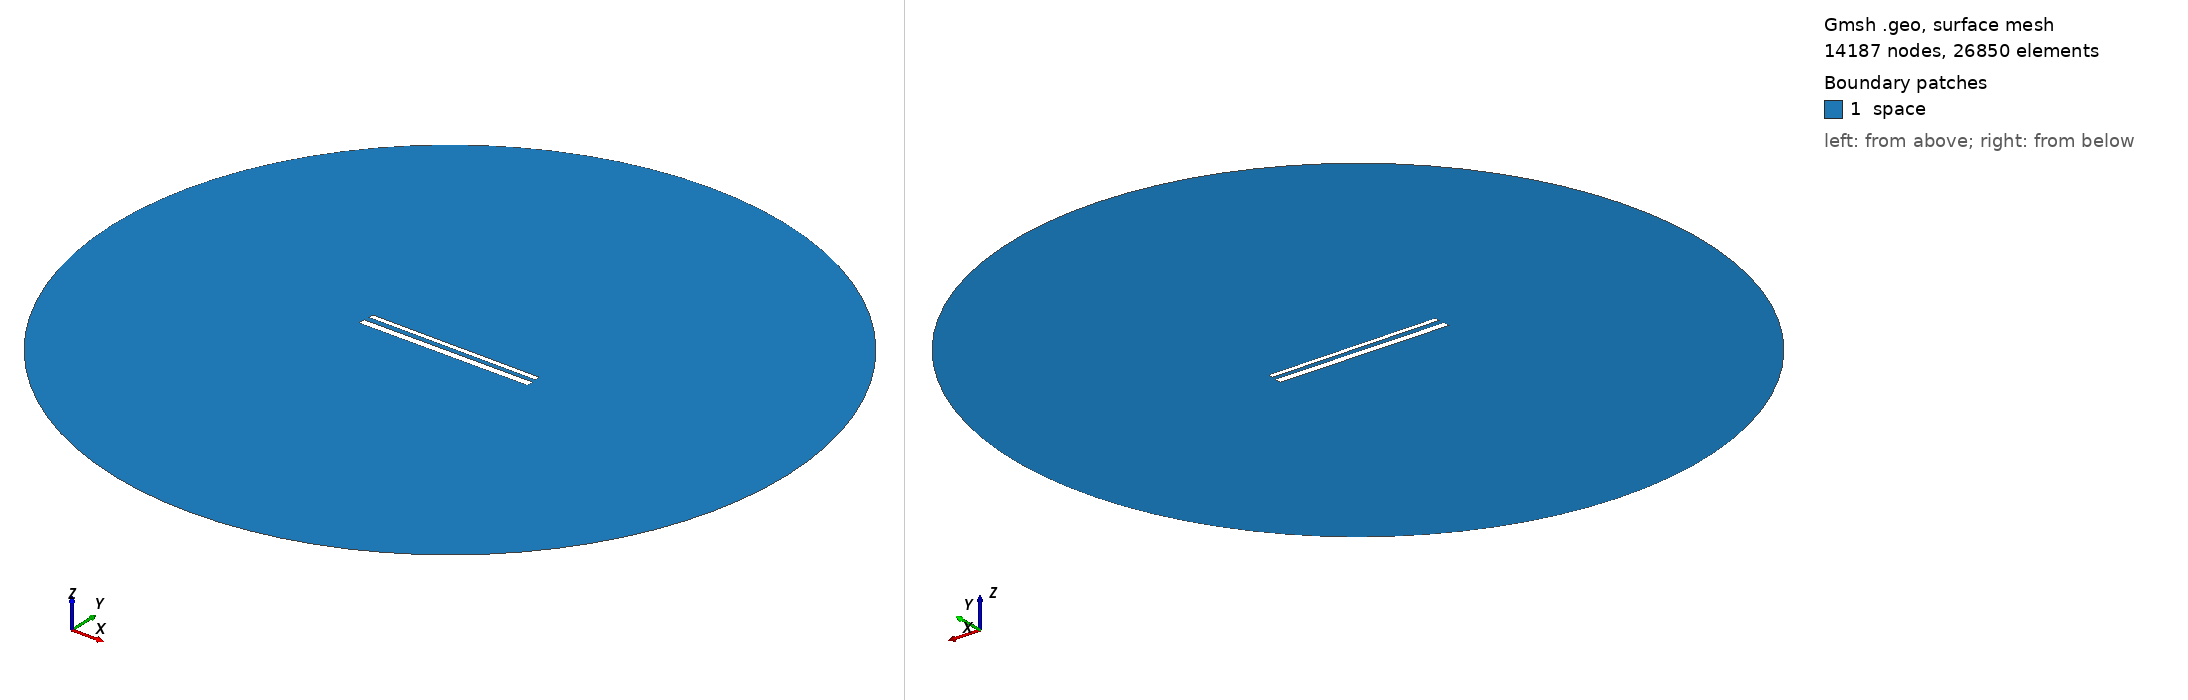

Gmsh geometry script, surface-meshed: 14187 nodes, 26850 surface elements. Boundary patches (legend numbers): 1 space. Left view from above one corner, right view from below the opposite corner. Legend entries are the model's physical surfaces. The drawing asked Gmsh for element sizes between 1% and 20% of the model's largest extent; the script's own settings can give other sizes.

=== 687.geo (drawn) ===
// Set the geometry kernel
SetFactory("OpenCASCADE");

//---------------------------------------
// Rectangles
//---------------------------------------

// Rectangle 1 (top)
Point(1) = {-49.56666666666667, 1.6277777777777778, 0, 1.0};
Point(2) = {49.56666666666667, 1.6277777777777778, 0, 1.0};
Point(3) = {49.56666666666667, 4.761111111111111, 0, 1.0};
Point(4) = {-49.56666666666667, 4.761111111111111, 0, 1.0};

Line(1) = {1, 2};
Line(2) = {2, 3};
Line(3) = {3, 4};
Line(4) = {4, 1};

Line Loop(1) = {1, 2, 3, 4};
Plane Surface(1) = {1};

Rotate { {0, 0, 1}, {0,  1.1944444444444444,  0}, -0.006 } {
  Surface{1};
}

// Rectangle 2 (bottom)
Point(5) = {-50,-1.1944444444444444, 0, 1.0};
Point(6) = { 50,-1.1944444444444444, 0, 1.0};
Point(7) = { 50,-5.194444444444445, 0, 1.0};
Point(8) = {-50,-5.194444444444445, 0, 1.0};

Line(5) = {5, 6};
Line(6) = {6, 7};
Line(7) = {7, 8};
Line(8) = {8, 5};

Line Loop(2) = {5, 6, 7, 8};
Plane Surface(2) = {2}; 


//---------------------------------------
// Circle
//---------------------------------------

// Define points
Point(9) = {0, 0, 0};        // Center
Point(10) = {200, 0, 0};     // Start point
Point(11) = {0, 200, 0};     // 90 degrees
Point(12) = {-200, 0, 0};    // 180 degrees
Point(13) = {0, -200, 0};    // 270 degrees

// Define circle arcs (each needs start, center, end)
Circle(9) = {10, 9, 11};
Circle(10) = {11, 9, 12};
Circle(11) = {12, 9, 13};
Circle(12) = {13, 9, 10};

// Define curve loop and surface if needed
Curve Loop(3) = {9, 10, 11, 12};
Surface(3) = {3};

// Subtract Rectangles from Circle
BooleanDifference{ Surface{3}; Delete; }{ Surface{1}; Surface{2}; Delete; }

//---------------------------------------
// Transfinite Lines and Surface
//---------------------------------------
r = 7;
Transfinite Line {1, 3} = 50*r Using Progression 1;
Transfinite Line {2, 4} = 2*r Using Progression 1;
Transfinite Line {5, 7} = 50*r Using Progression 1;
Transfinite Line {6, 8} = 2*r Using Progression 1;
Transfinite Line {9, 10, 11, 12} = 20 Using Progression 1;

//---------------------------------------
// Define Physical Groups
//---------------------------------------                

//--- Physical Curves
// Physical groups for boundaries
Physical Line("force_segment", 10) = {1};
Physical Line("upper_plate", 11) = {2, 3, 4};
Physical Line("lower_plate", 12) = {5, 6, 7, 8};
Physical Line("boundary", 20) = {9, 10, 11, 12};

//--- Physical Surfaces
Physical Surface("space", 30) = {3};

//---------------------------------------
// 6. Generate the Mesh
//---------------------------------------
Mesh 2;  // 2D mesh generation
